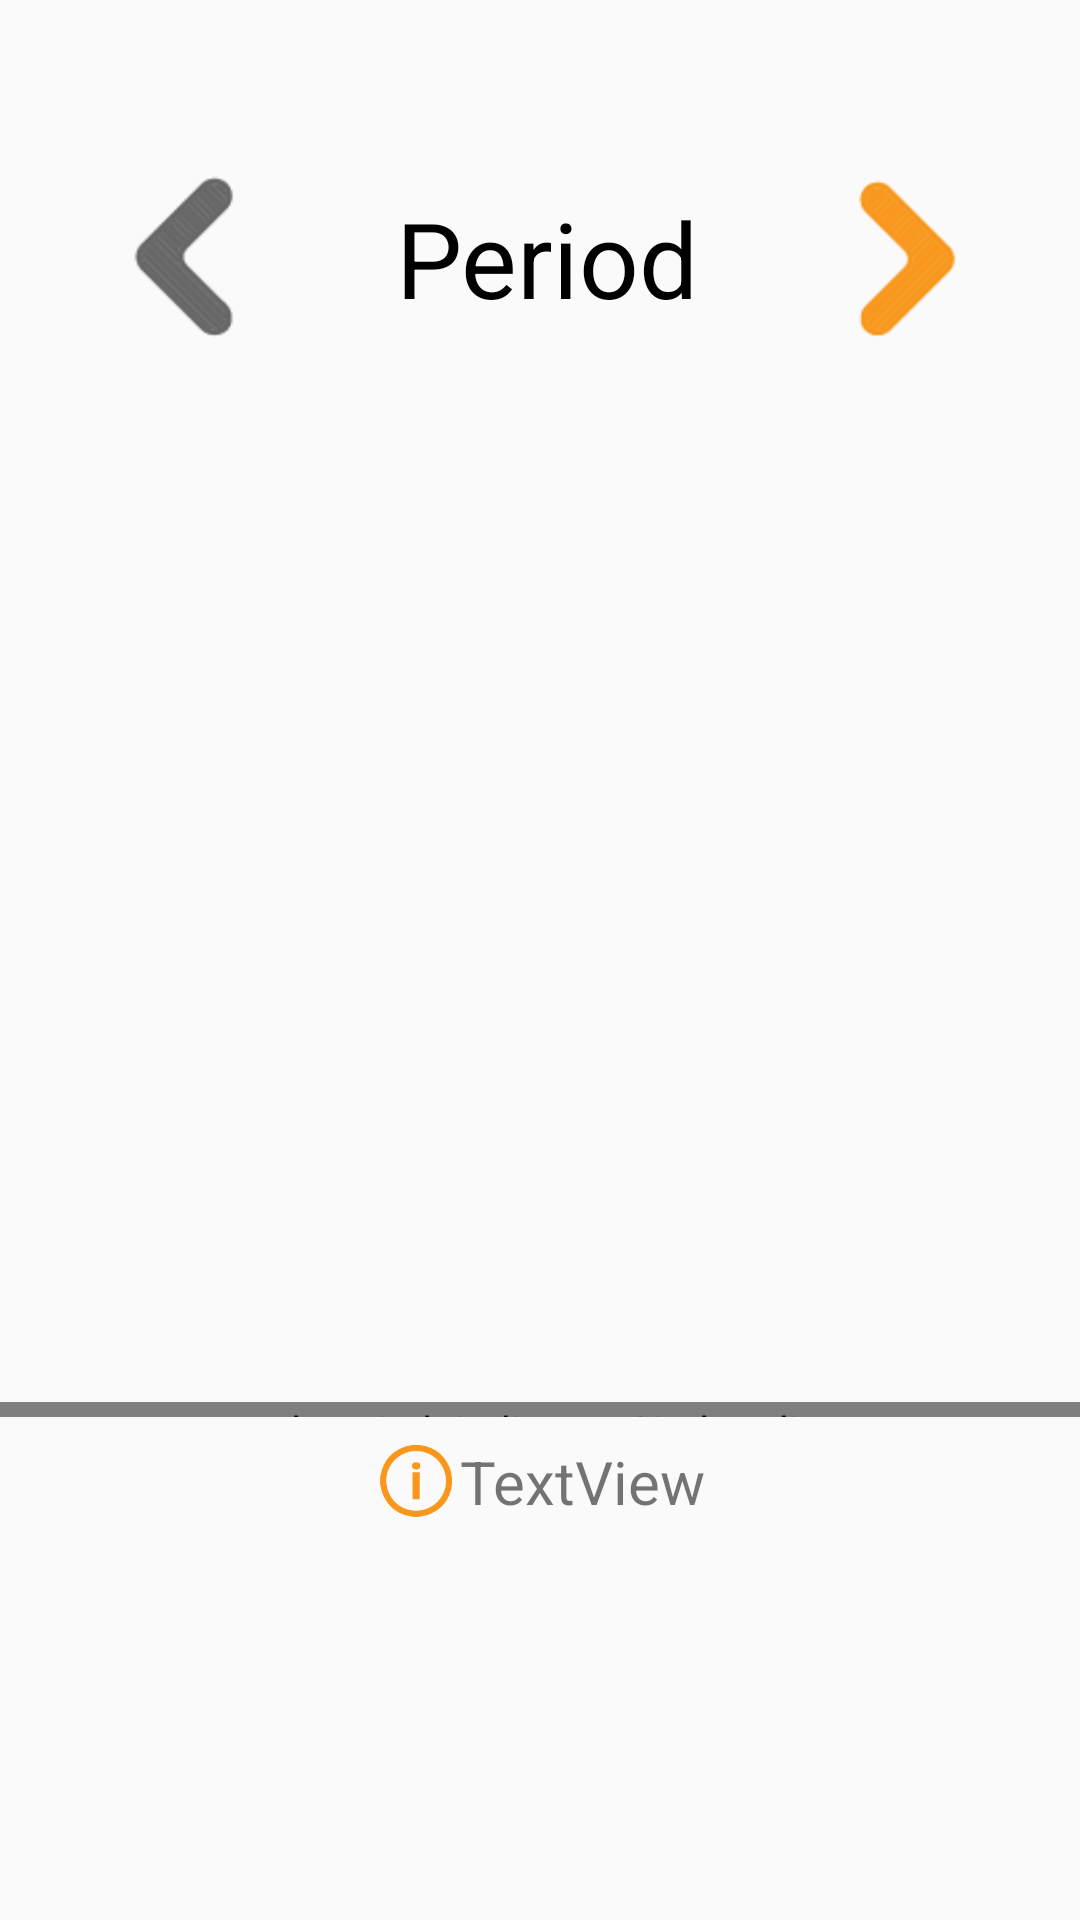

Produce the Android XML layout that renders to this screen, including the resource entries it uses.
<!-- AndroidManifest.xml: application theme AppTheme -->
<!-- res/layout/fragment_water_usage.xml -->
<?xml version="1.0" encoding="utf-8"?>
<androidx.constraintlayout.widget.ConstraintLayout xmlns:android="http://schemas.android.com/apk/res/android"
    android:layout_width="match_parent"
    android:layout_height="match_parent"
    xmlns:app="http://schemas.android.com/apk/res-auto"
    android:orientation="vertical">


    <LinearLayout
        android:id="@+id/ly_1"
        android:layout_width="wrap_content"
        android:layout_height="wrap_content"
        android:layout_gravity="center"
        android:layout_marginTop="24dp"
        android:gravity="center"
        android:orientation="horizontal"
        app:layout_constraintEnd_toEndOf="parent"
        app:layout_constraintHorizontal_bias="0.539"
        app:layout_constraintStart_toStartOf="parent"
        app:layout_constraintTop_toTopOf="parent">

        <ImageView
            android:id="@+id/left_btn"
            android:layout_width="88dp"
            android:layout_height="wrap_content"
            android:src="@drawable/left_arrow_grey" />

        <TextView
            android:id="@+id/time_text"
            android:layout_width="130dp"
            android:layout_height="wrap_content"
            android:layout_marginLeft="10dp"
            android:layout_marginRight="10dp"
            android:text="Period"
            android:textAlignment="center"
            android:textColor="@color/colorBlack"
            android:textSize="@dimen/title_size" />

        <ImageView
            android:id="@+id/right_btn"
            android:layout_width="86dp"
            android:layout_height="wrap_content"
            android:src="@drawable/right_arrow" />


    </LinearLayout>


    <androidx.viewpager.widget.ViewPager
        android:id="@+id/vp"
        android:layout_width="match_parent"
        android:layout_height="300dp"
        app:layout_constraintBottom_toBottomOf="parent"
        app:layout_constraintEnd_toEndOf="parent"
        app:layout_constraintStart_toStartOf="parent"
        app:layout_constraintTop_toBottomOf="@+id/ly_1"
        app:layout_constraintVertical_bias="0.100000024">

    </androidx.viewpager.widget.ViewPager>


    <me.relex.circleindicator.CircleIndicator
        android:id="@+id/indicator"
        android:layout_width="match_parent"
        android:layout_height="5dp"
        app:ci_drawable_unselected="@drawable/black_radius"
        app:ci_drawable="@drawable/orange_radius"
        app:layout_constraintBottom_toBottomOf="parent"
        app:layout_constraintEnd_toEndOf="parent"
        app:layout_constraintHorizontal_bias="1.0"
        app:layout_constraintStart_toStartOf="parent"
        app:layout_constraintTop_toBottomOf="@+id/vp"
        app:layout_constraintVertical_bias="0.0" />

    <LinearLayout
        android:id="@+id/linearLayout"
        android:layout_width="match_parent"
        android:layout_height="wrap_content"
        android:gravity="center"
        android:orientation="horizontal"
        app:layout_constraintBottom_toBottomOf="parent"
        app:layout_constraintEnd_toEndOf="parent"
        app:layout_constraintHorizontal_bias="0.0"
        app:layout_constraintStart_toStartOf="parent"
        app:layout_constraintTop_toBottomOf="@+id/indicator"
        app:layout_constraintVertical_bias="0.056">

        <ImageView
            android:id="@+id/imageView4"
            android:layout_width="29dp"
            android:layout_height="27dp"
            app:layout_constraintBottom_toBottomOf="parent"
            app:layout_constraintEnd_toEndOf="parent"
            app:layout_constraintHorizontal_bias="0.178"
            app:layout_constraintStart_toStartOf="parent"
            app:layout_constraintTop_toBottomOf="@+id/vp"
            app:layout_constraintVertical_bias="0.267"
            app:srcCompat="@drawable/inform_mark" />

        <TextView
            android:id="@+id/tv_liter_left"
            android:layout_width="wrap_content"
            android:layout_height="wrap_content"
            android:text="TextView"
            android:textSize="@dimen/text_size"
            app:layout_constraintBottom_toBottomOf="parent"
            app:layout_constraintEnd_toEndOf="parent"
            app:layout_constraintHorizontal_bias="0.131"
            app:layout_constraintStart_toEndOf="@+id/imageView4"
            app:layout_constraintVertical_bias="0.267" />
    </LinearLayout>


</androidx.constraintlayout.widget.ConstraintLayout>
<!-- resources referenced by this layout -->
<resources>
  <color name="colorBlack">#000000</color>
  <dimen name="text_size">20sp</dimen>
  <dimen name="title_size">35sp</dimen>
  <!-- drawable inform_mark: png bitmap (drawable, 2197 bytes) -->
  <!-- drawable left_arrow_grey: png bitmap (drawable, 1430 bytes) -->
  <!-- drawable right_arrow: png bitmap (drawable, 1416 bytes) -->
  <style name="AppTheme" parent="Theme.AppCompat.DayNight.DarkActionBar">
          
          <item name="colorPrimary">@color/colorBlue</item>
          <item name="colorPrimaryDark">@color/colorBlue</item>
          <item name="colorAccent">@color/colorAccent</item>
          <item name="drawerArrowStyle">@style/DrawerArrowStyle</item>
  
      </style>
  <color name="colorBlue">#1973c7</color>
  <color name="colorAccent">#D81B60</color>
  <style name="DrawerArrowStyle" parent="@style/Widget.AppCompat.DrawerArrowToggle">
          <item name="spinBars">true</item>
          <item name="color">@android:color/black</item>
      </style>
</resources>
